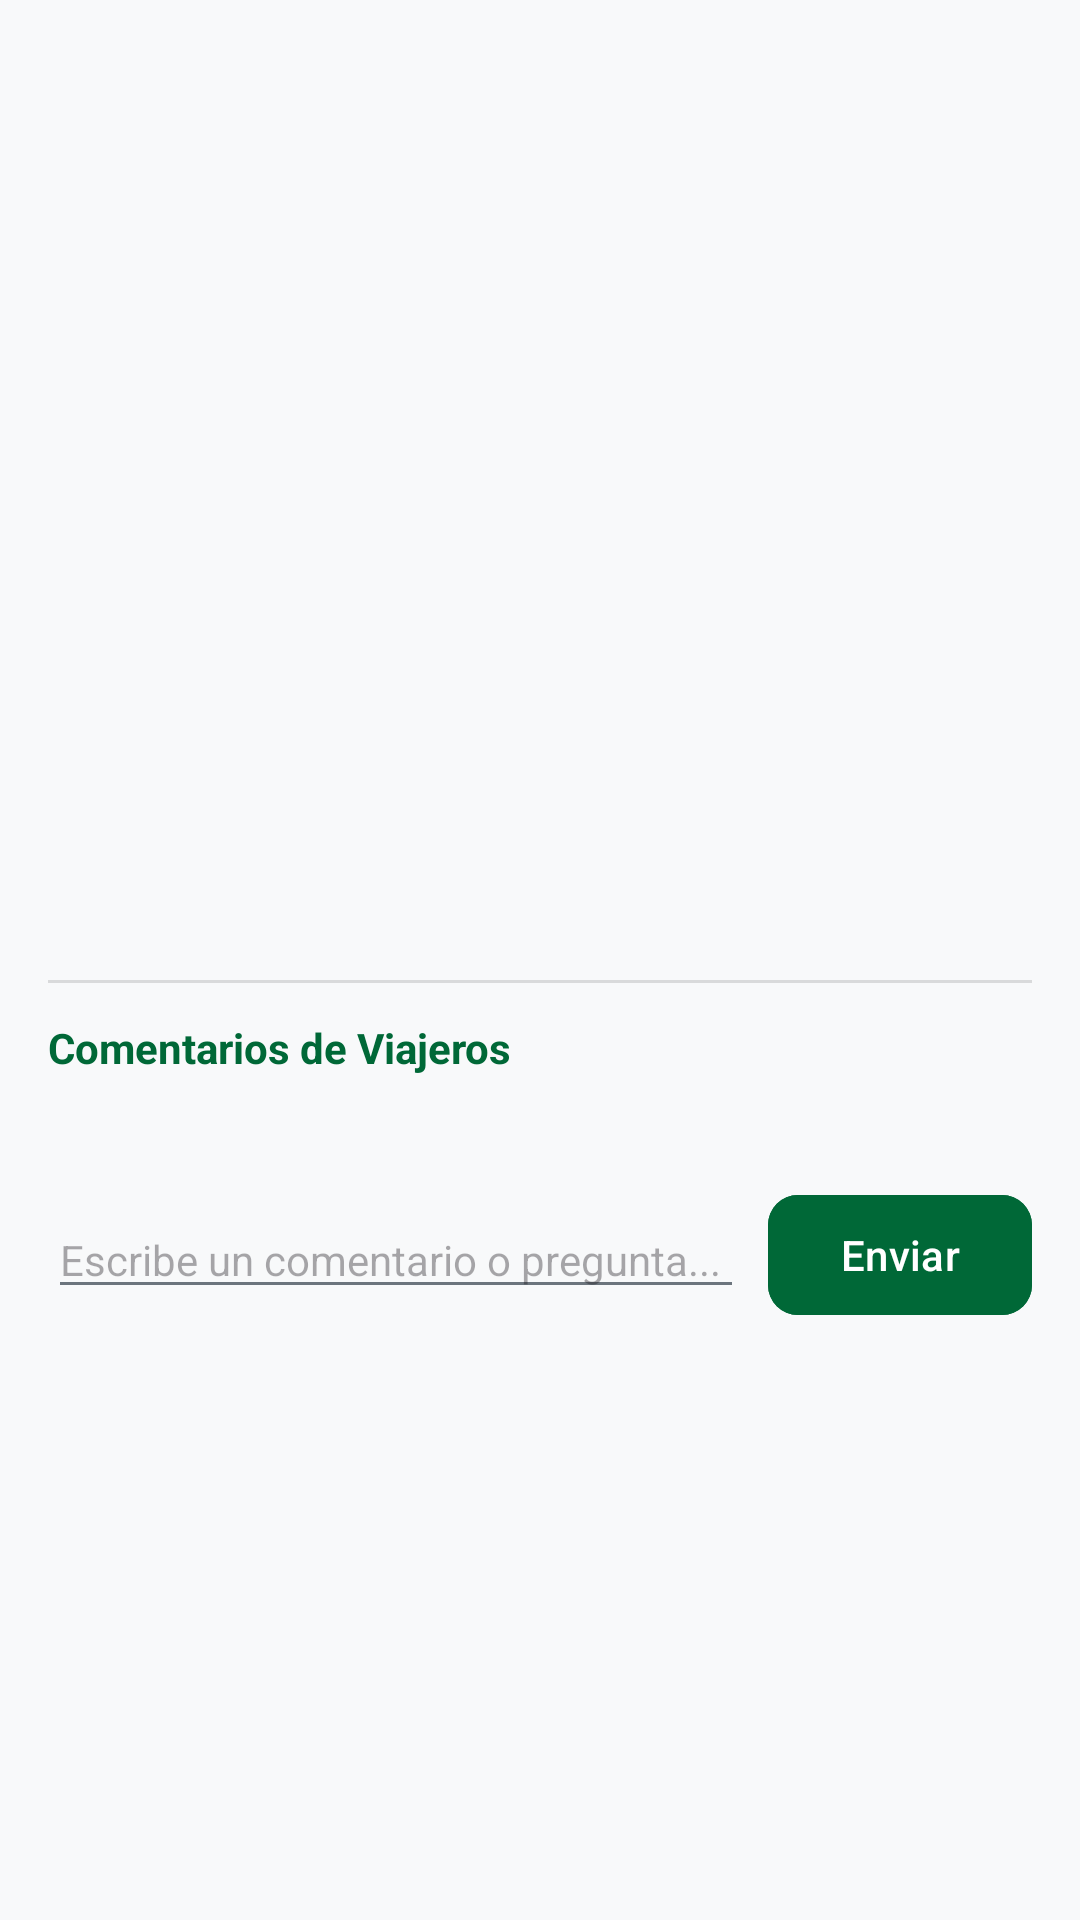

Here is an Android app screen rendered from its layout file. Give the layout XML and the strings, colors and styles it references.
<!-- AndroidManifest.xml: application theme Theme.PerúViajero -->
<!-- res/layout/dialog_detalle_publicacion.xml -->
<?xml version="1.0" encoding="utf-8"?>
<ScrollView xmlns:android="http://schemas.android.com/apk/res/android"
    xmlns:app="http://schemas.android.com/apk/res-auto"
    android:layout_width="match_parent"
    android:layout_height="wrap_content">

    <LinearLayout
        android:layout_width="match_parent"
        android:layout_height="wrap_content"
        android:orientation="vertical"
        android:padding="16dp">

        <ImageView
            android:id="@+id/ivDetallePubFoto"
            android:layout_width="match_parent"
            android:layout_height="240dp"
            android:scaleType="centerCrop"
            android:contentDescription="Fotografía del viajero" />

        <TextView
            android:id="@+id/tvDetallePubTitulo"
            android:layout_width="match_parent"
            android:layout_height="wrap_content"
            android:layout_marginTop="12dp"
            android:textColor="?android:attr/textColorPrimary"
            android:textSize="16sp"
            android:textStyle="bold" />

        <TextView
            android:id="@+id/tvDetallePubTexto"
            android:layout_width="match_parent"
            android:layout_height="wrap_content"
            android:layout_marginTop="6dp"
            android:lineSpacingExtra="3dp"
            android:textColor="?android:attr/textColorSecondary"
            android:textSize="14sp" />

        <View
            android:layout_width="match_parent"
            android:layout_height="1dp"
            android:layout_marginVertical="12dp"
            android:background="#20000000" />

        <TextView
            android:layout_width="wrap_content"
            android:layout_height="wrap_content"
            android:text="Comentarios de Viajeros"
            android:textColor="@color/colorPrimary"
            android:textSize="14sp"
            android:textStyle="bold" />

        <TextView
            android:id="@+id/tvDetallePubComentarios"
            android:layout_width="match_parent"
            android:layout_height="wrap_content"
            android:layout_marginTop="6dp"
            android:lineSpacingExtra="4dp"
            android:textColor="?android:attr/textColorPrimary"
            android:textSize="13sp" />

        <LinearLayout
            android:layout_width="match_parent"
            android:layout_height="wrap_content"
            android:layout_marginTop="12dp"
            android:gravity="center_vertical"
            android:orientation="horizontal">

            <EditText
                android:id="@+id/etNuevoComentarioPub"
                android:layout_width="0dp"
                android:layout_height="wrap_content"
                android:layout_weight="1"
                android:hint="Escribe un comentario o pregunta..."
                android:inputType="textCapSentences"
                android:textSize="14sp" />

            <com.google.android.material.button.MaterialButton
                android:id="@+id/btnEnviarComentarioPub"
                android:layout_width="wrap_content"
                android:layout_height="wrap_content"
                android:layout_marginStart="8dp"
                android:backgroundTint="@color/colorPrimary"
                android:text="Enviar"
                android:textAllCaps="false"
                app:cornerRadius="10dp" />
        </LinearLayout>

    </LinearLayout>
</ScrollView>
<!-- resources referenced by this layout -->
<resources>
  <color name="colorPrimary">#006837</color>
  <style name="Theme.PerúViajero" parent="Base.Theme.PerúViajero" />
  <style name="Base.Theme.PerúViajero" parent="Theme.Material3.DayNight.NoActionBar">
          <item name="colorPrimary">@color/colorPrimary</item>
          <item name="colorPrimaryDark">@color/colorPrimaryDark</item>
          <item name="colorOnPrimary">@color/white</item>
          <item name="colorPrimaryContainer">#E6F4EC</item>
          <item name="colorOnPrimaryContainer">@color/colorPrimaryDark</item>
          <item name="colorSecondary">@color/colorAccent</item>
          <item name="colorOnSecondary">@color/white</item>
          <item name="colorError">@color/colorError</item>
          <item name="android:colorBackground">@color/colorBackground</item>
          <item name="colorSurface">@color/colorCardBackground</item>
          <item name="colorOnSurface">@color/colorTextPrimary</item>
          <item name="colorControlActivated">@color/colorPrimary</item>
          <item name="android:textColorPrimary">@color/colorTextPrimary</item>
          <item name="android:textColorSecondary">@color/colorTextSecondary</item>
          <item name="android:statusBarColor">@color/colorPrimaryDark</item>
      </style>
  <color name="colorPrimaryDark">#004D25</color>
  <color name="white">#FFFFFFFF</color>
  <color name="colorAccent">#C1272D</color>
  <color name="colorError">#D32F2F</color>
  <color name="colorBackground">#F8F9FA</color>
  <color name="colorCardBackground">#FFFFFF</color>
  <color name="colorTextPrimary">#212529</color>
  <color name="colorTextSecondary">#6C757D</color>
</resources>
